Run: headless pygame with SDL's dummy video driver; simulated clock (each Clock.tick advances the game by its frame time, no real sleeping); random seed 0; keys injected as events and as key.get_pressed() state; no mouse input.
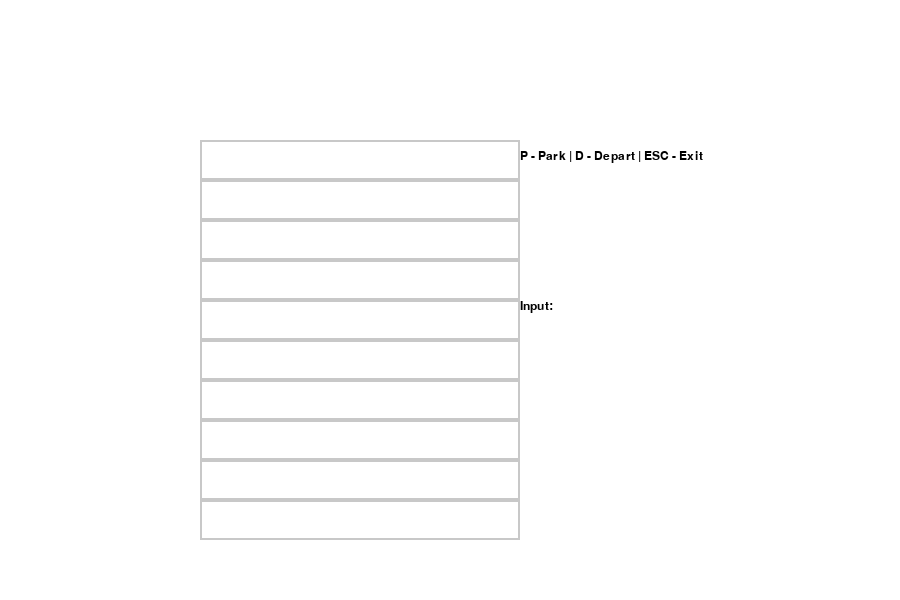
Frame 1 of 4 · flips 1–60 · no input
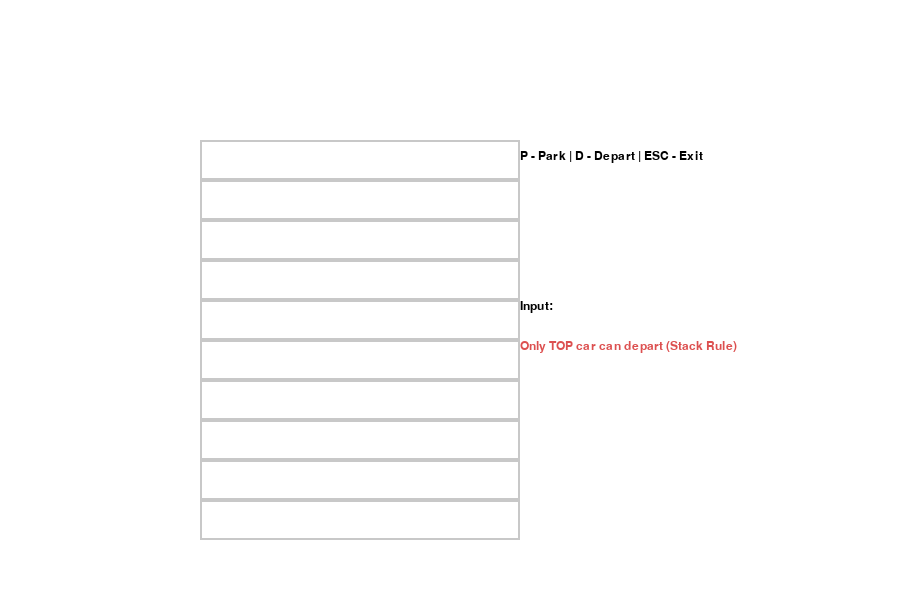
Frame 2 of 4 · flips 61–180 · tapped SPACE, RETURN · held RIGHT (→), D
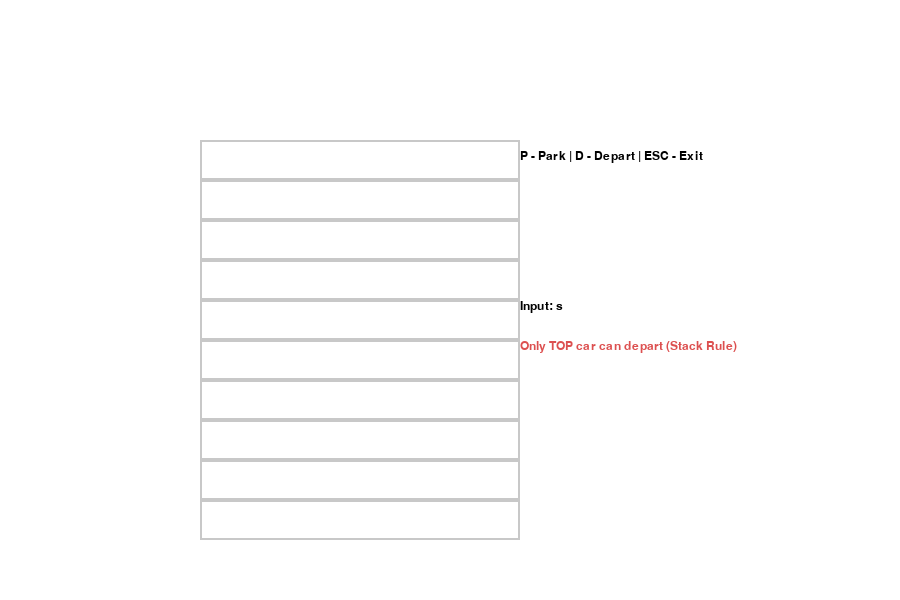
Frame 3 of 4 · flips 181–300 · held DOWN (↓), S
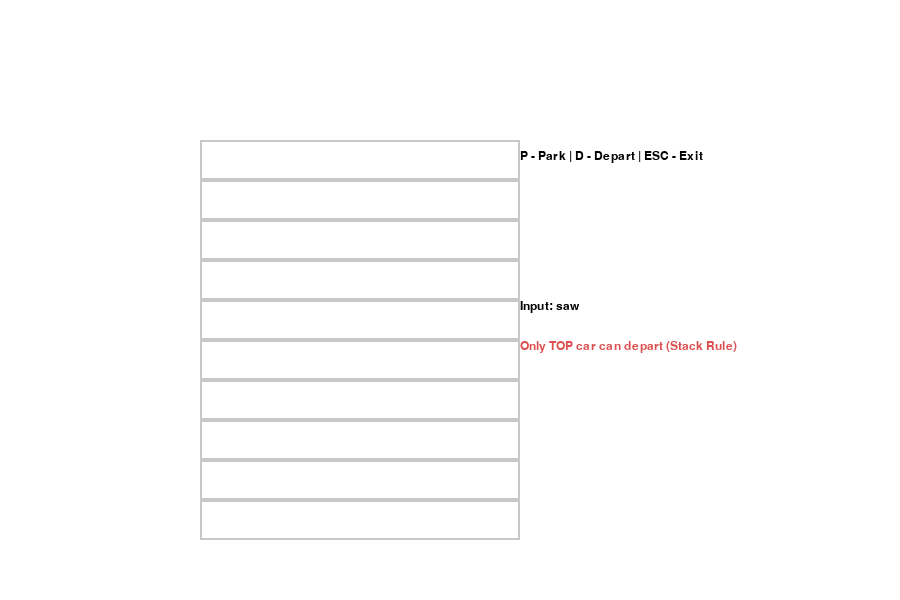
Frame 4 of 4 · flips 301–420 · held LEFT (←), A, UP (↑), W

The pygame program that drew these frames:

"""
Stacks Parking Garage PseudoCode:
 1. Create a storage and set max capacity
    *10 Max Capacity
 2. Give out option for the user to:
    *Park the Car
      - Insert the Car to the Stack
    *Depart the Car
      - Remove the Car from the Stack
    *View Car
      - View the Car, displaying its details
    *Exit
      -Exit the program
 3. Create a program that organizes the Car using Stacks
    *LIFO(Last in First Out)
"""

import pygame
import sys
from datetime import datetime

# ===================== STACK LOGIC =====================
class ParkingGarageStacks:
    def __init__(self):
        self.garage_capacity = 10       # The capacity of the garage
        self.stack = []                 # Set a variable into an empty list
        self.occupied = 0               # Counter for occupied slots

    def park(self, car_id):
        if self.occupied >= self.garage_capacity:    # Checks if the garage is full
            return None

        arrival_time = datetime.now().strftime("%H:%M:%S")
        car = {"id": car_id, "arrival": arrival_time}
        self.stack.append(car)           # Inserting the car into the garage stack
        self.occupied += 1
        return car

    def remove_top(self):
        if self.stack:
            self.occupied -= 1
            return self.stack.pop()
        return None


# ===================== PYGAME SETUP =====================
pygame.init()
WIDTH, HEIGHT = 900, 600
screen = pygame.display.set_mode((WIDTH, HEIGHT))
pygame.display.set_caption("Animated Parking Garage (Stack)")

FONT = pygame.font.SysFont("arial", 18)
clock = pygame.time.Clock()

WHITE = (255, 255, 255)
GRAY = (200, 200, 200)
BLUE = (100, 150, 255)
BLACK = (0, 0, 0)
RED = (220, 80, 80)

SLOT_W, SLOT_H = 320, 40
BASE_X = 200
BASE_Y = 500


# ===================== CAR SPRITE =====================
class CarSprite:
    def __init__(self, car, x, y):
        self.car = car
        self.x = x
        self.y = y
        self.target_x = x
        self.target_y = y
        self.speed = 8

    def update(self):
        if self.x < self.target_x:
            self.x += self.speed
        if self.x > self.target_x:
            self.x -= self.speed
        if self.y < self.target_y:
            self.y += self.speed
        if self.y > self.target_y:
            self.y -= self.speed

    def draw(self):
        pygame.draw.rect(screen, BLUE, (self.x, self.y, SLOT_W, SLOT_H))
        text = FONT.render(
            f"{self.car['id']} | {self.car['arrival']}", True, BLACK
        )
        screen.blit(text, (self.x + 10, self.y + 10))

    def is_at_target(self):
        return self.x == self.target_x and self.y == self.target_y


# ===================== MAIN =====================
garage = ParkingGarageStacks()
sprites = []
input_text = ""
mode = None
message = ""

def get_slot_position(index):
    return BASE_X, BASE_Y - index * SLOT_H


running = True
while running:
    clock.tick(60)
    screen.fill(WHITE)

    # Draw slots
    for i in range(garage.garage_capacity):
        x, y = get_slot_position(i)
        pygame.draw.rect(screen, GRAY, (x, y, SLOT_W, SLOT_H), 2)

    # Draw & update cars
    for sprite in sprites:
        sprite.update()
        sprite.draw()

    # UI text
    screen.blit(FONT.render("P - Park | D - Depart | ESC - Exit", True, BLACK), (520, 150))
    screen.blit(FONT.render(f"Input: {input_text}", True, BLACK), (520, 300))
    screen.blit(FONT.render(message, True, RED), (520, 340))

    pygame.display.flip()

    for event in pygame.event.get():
        if event.type == pygame.QUIT:
            running = False

        if event.type == pygame.KEYDOWN:
            if event.key == pygame.K_ESCAPE:
                running = False

            elif event.key == pygame.K_p:
                mode = "PARK"
                input_text = ""
                message = "Enter plate number to PARK"

            elif event.key == pygame.K_d:
                mode = "DEPART"
                input_text = ""
                message = "Enter plate number to DEPART"

            elif event.key == pygame.K_BACKSPACE:
                input_text = input_text[:-1]

            elif event.key == pygame.K_RETURN:
                if mode == "PARK":
                    car = garage.park(input_text)
                    if car:
                        x, y = -350, BASE_Y
                        sprite = CarSprite(car, x, y)
                        tx, ty = get_slot_position(len(sprites))
                        sprite.target_x, sprite.target_y = tx, ty
                        sprites.append(sprite)
                        message = "Car parked."
                    else:
                        message = "Garage FULL!"

                elif mode == "DEPART":
                    # Only top car can be animated simply
                    if sprites and sprites[-1].car["id"] == input_text:
                        sprite = sprites.pop()
                        sprite.target_x = WIDTH + 100
                        while not sprite.is_at_target():
                            sprite.update()
                            screen.fill(WHITE)
                            for s in sprites:
                                s.draw()
                            pygame.display.flip()
                            clock.tick(60)
                        garage.remove_top()
                        message = "Car departed."
                    else:
                        message = "Only TOP car can depart (Stack Rule)"

                input_text = ""
                mode = None

            else:
                input_text += event.unicode

pygame.quit()
sys.exit()
